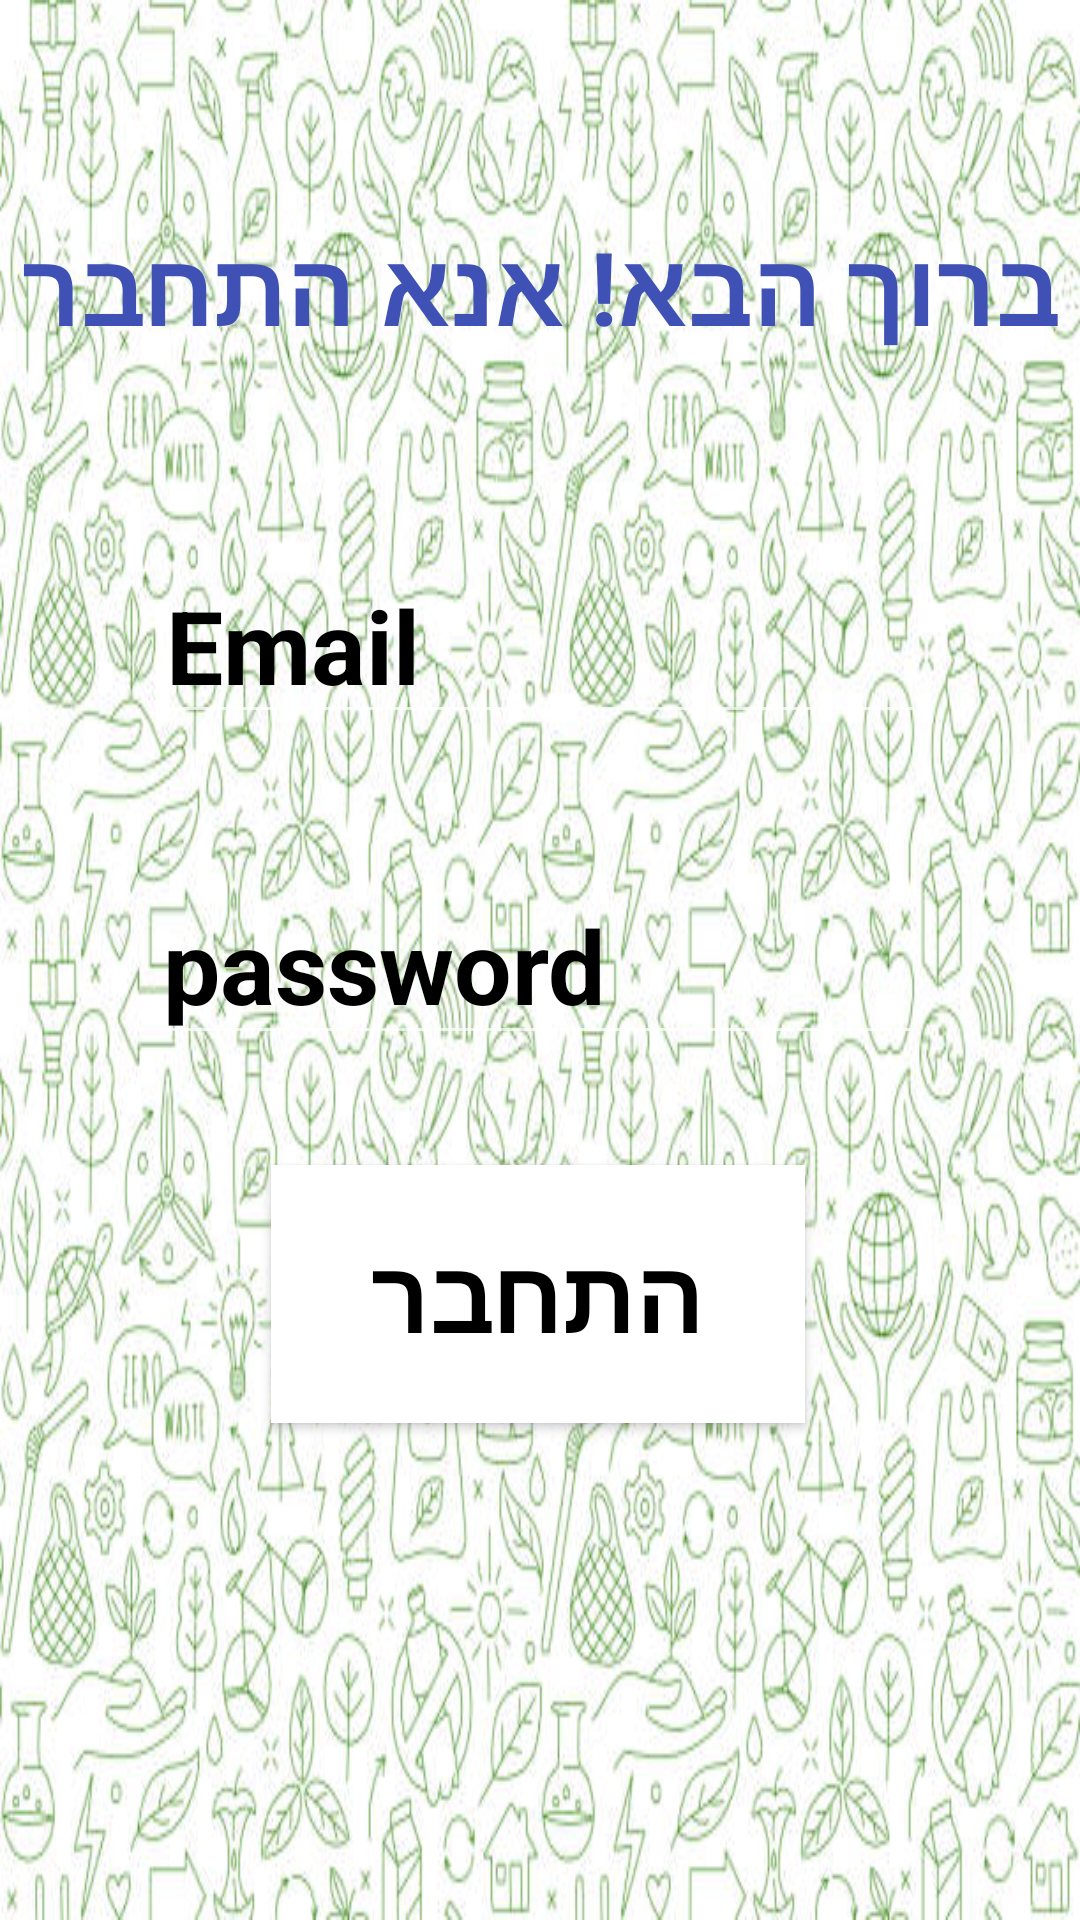

Here is an Android app screen rendered from its layout file. Give the layout XML and the strings, colors and styles it references.
<!-- AndroidManifest.xml: application theme Theme.Design.NoActionBar -->
<!-- res/layout/activity_login.xml -->
<?xml version="1.0" encoding="utf-8"?>
<androidx.constraintlayout.widget.ConstraintLayout xmlns:android="http://schemas.android.com/apk/res/android"
    xmlns:app="http://schemas.android.com/apk/res-auto"
    xmlns:tools="http://schemas.android.com/tools"
    android:layout_width="match_parent"
    android:layout_height="match_parent"
    android:background="@drawable/background"
    tools:context=".MainActivity" >

    <EditText
        android:id="@+id/password"
        android:layout_width="259dp"
        android:layout_height="63dp"
        android:ems="10"

        android:hint="password"
        android:inputType="textPassword"
        android:textAlignment="textStart"
        android:textColorHint="#000000"
        android:textSize="34sp"
        android:textStyle="bold"
        app:layout_constraintBottom_toBottomOf="parent"
        app:layout_constraintEnd_toEndOf="parent"
        app:layout_constraintHorizontal_bias="0.497"
        app:layout_constraintStart_toStartOf="parent"
        app:layout_constraintTop_toTopOf="parent" />

    <Button
        android:id="@+id/signIn"
        android:layout_width="178dp"
        android:layout_height="86dp"
        android:background="@color/purple_500"
        android:backgroundTint="@color/white"
        android:fontFamily="sans-serif"
        android:text="התחבר"
        android:textAlignment="center"
        android:textColor="@color/black"
        android:textSize="34sp"
        android:textStyle="bold"
        app:layout_constraintBottom_toBottomOf="parent"
        app:layout_constraintEnd_toEndOf="parent"
        app:layout_constraintHorizontal_bias="0.497"
        app:layout_constraintStart_toStartOf="parent"
        app:layout_constraintTop_toBottomOf="@+id/password"
        app:layout_constraintVertical_bias="0.181"
        app:strokeColor="@color/design_default_color_on_secondary" />

    <EditText
        android:id="@+id/Email"
        android:layout_width="257dp"
        android:layout_height="58dp"
        android:layout_marginBottom="44dp"
        android:ems="10"
        android:fontFamily="sans-serif"
        android:hint="Email"
        android:inputType="textEmailAddress"
        android:textAlignment="textStart"
        android:textAllCaps="false"
        android:textAppearance="@style/TextAppearance.AppCompat.Large"
        android:textColor="@color/black"
        android:textColorHint="#000000"
        android:textSize="34sp"
        android:textStyle="bold"
        app:layout_constraintBottom_toTopOf="@+id/password"
        app:layout_constraintEnd_toEndOf="parent"
        app:layout_constraintHorizontal_bias="0.497"
        app:layout_constraintStart_toStartOf="parent"
        app:layout_constraintTop_toTopOf="parent"
        app:layout_constraintVertical_bias="1.0" />

    <TextView
        android:id="@+id/textView"
        android:layout_width="wrap_content"
        android:layout_height="wrap_content"
        android:text="ברוך הבא! אנא התחבר"
        android:textColor="#3F51B5"
        android:textSize="34sp"
        android:textStyle="bold"
        app:layout_constraintBottom_toBottomOf="parent"
        app:layout_constraintEnd_toEndOf="parent"
        app:layout_constraintHorizontal_bias="0.494"
        app:layout_constraintStart_toStartOf="parent"
        app:layout_constraintTop_toTopOf="parent"
        app:layout_constraintVertical_bias="0.122" />

</androidx.constraintlayout.widget.ConstraintLayout>
<!-- resources referenced by this layout -->
<resources>
  <!-- drawable background: jpeg bitmap (drawable, 100150 bytes) -->
  <!-- not gathered from this repository: default colours our renderer supplied (Android Studio template values) -->
  <color name="purple_500">#FF6200EE</color>
  <color name="black">#FF000000</color>
  <color name="white">#FFFFFFFF</color>
</resources>
